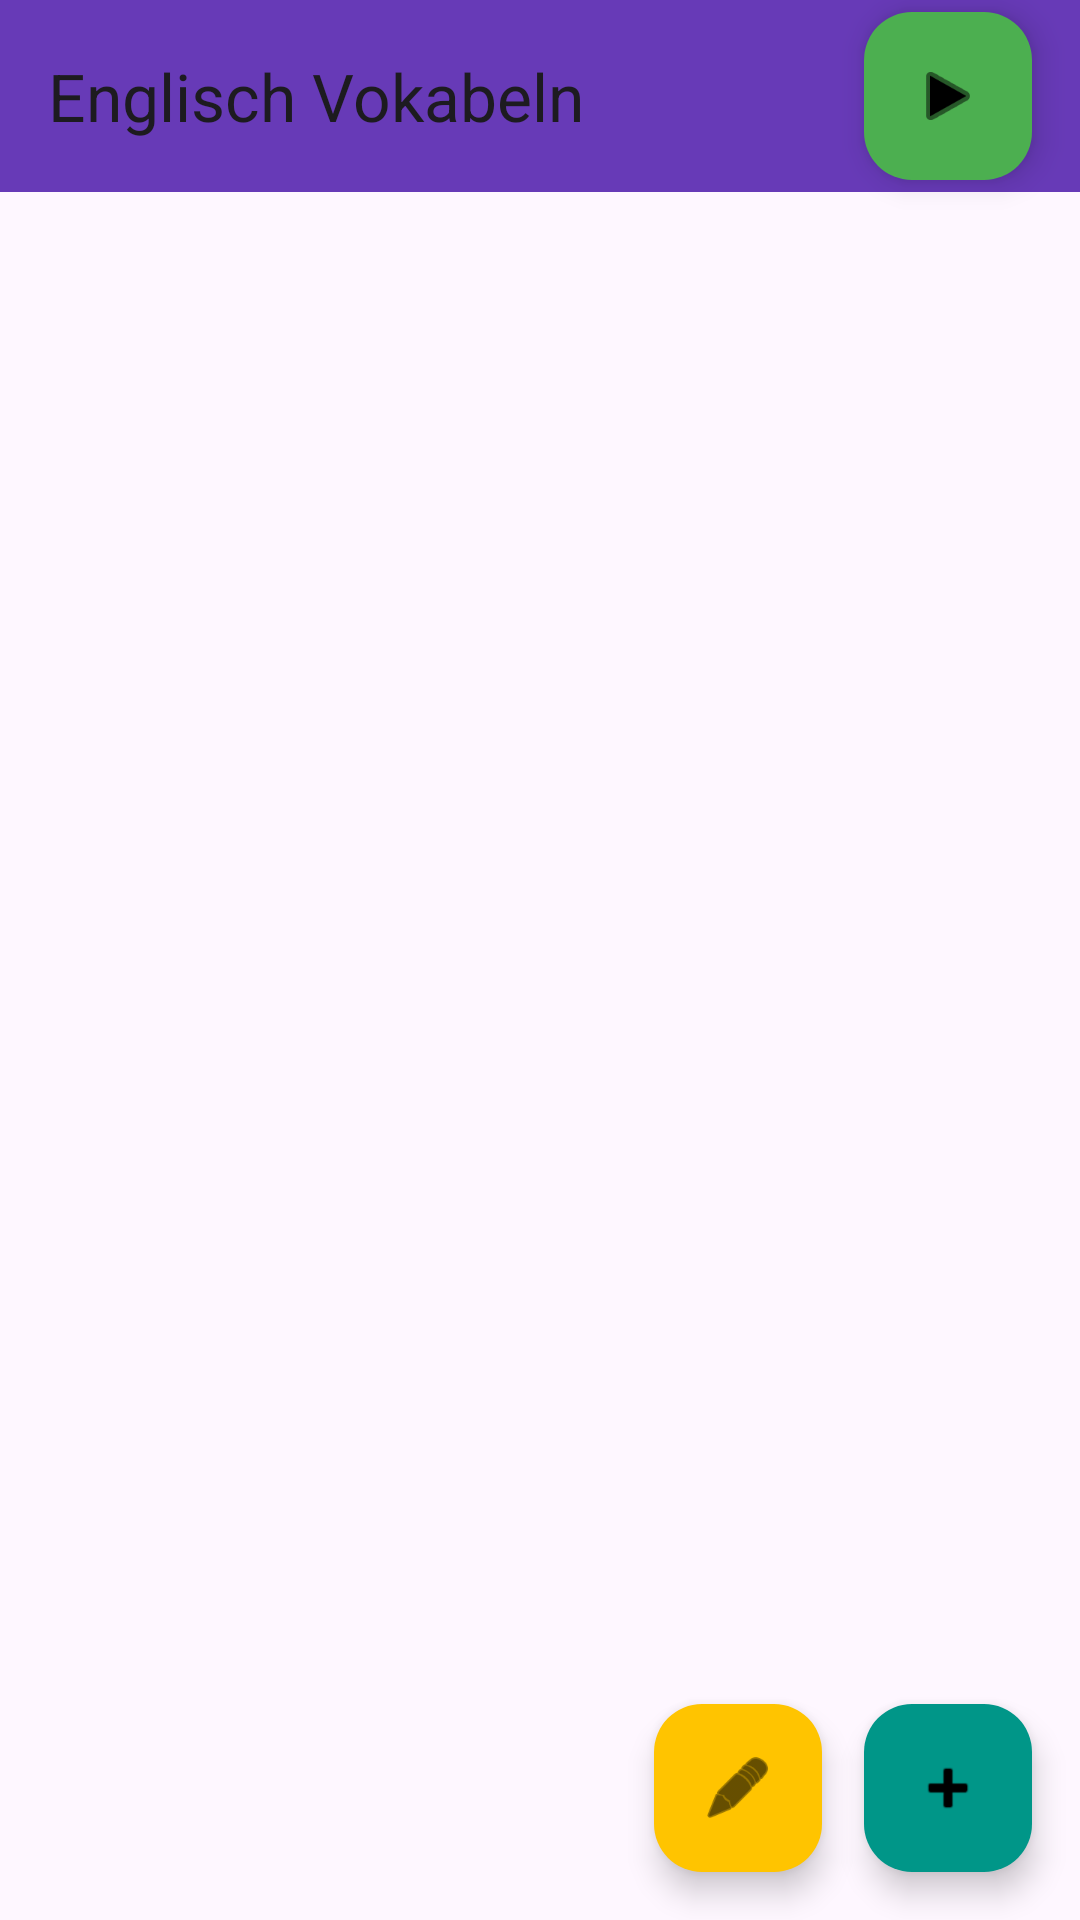

Reconstruct the res/layout file that produces this screen, plus the resources it refers to.
<!-- AndroidManifest.xml: application theme Theme.EnglischVokabeln -->
<!-- res/layout/activity_main.xml -->
<?xml version="1.0" encoding="utf-8"?>
<androidx.constraintlayout.widget.ConstraintLayout xmlns:android="http://schemas.android.com/apk/res/android"
    xmlns:app="http://schemas.android.com/apk/res-auto"
    xmlns:tools="http://schemas.android.com/tools"
    android:id="@+id/main"
    android:layout_width="match_parent"
    android:layout_height="match_parent"
    android:layout_gravity="bottom"
    tools:context=".MainActivity">

    <androidx.coordinatorlayout.widget.CoordinatorLayout
        android:layout_width="match_parent"
        android:layout_height="match_parent">

        <com.google.android.material.floatingactionbutton.FloatingActionButton
            android:id="@+id/addVocablesView"
            android:layout_width="wrap_content"
            android:layout_height="wrap_content"
            android:layout_gravity="bottom|end"
            android:layout_marginEnd="16dp"
            android:layout_marginBottom="16dp"
            android:clickable="true"
            android:contentDescription="@string/add_vocable"
            android:focusable="true"
            app:backgroundTint="#009688"
            app:tint="@color/black"
            app:srcCompat="@android:drawable/ic_input_add" />

        <com.google.android.material.floatingactionbutton.FloatingActionButton
            android:id="@+id/testVocablesView"
            android:layout_width="wrap_content"
            android:layout_height="wrap_content"
            android:layout_gravity="end"
            android:layout_marginTop="4dp"
            android:layout_marginEnd="16dp"
            android:clickable="true"
            android:contentDescription="@string/start_test"
            android:focusable="true"
            app:backgroundTint="#4CAF50"
            app:tint="@color/black"
            app:srcCompat="@android:drawable/ic_media_play" />

        <com.google.android.material.floatingactionbutton.FloatingActionButton
            android:id="@+id/editVocablesView"
            android:layout_width="wrap_content"
            android:layout_height="wrap_content"
            android:layout_gravity="bottom|end"
            android:layout_marginEnd="86dp"
            android:layout_marginBottom="16dp"
            android:clickable="true"
            android:contentDescription="@string/edit_vocables"
            android:focusable="true"
            app:backgroundTint="#FFC400"
            app:tint="@color/black"
            app:srcCompat="@android:drawable/ic_menu_edit" />

        <LinearLayout
            android:id="@+id/linearLayout"
            android:layout_width="match_parent"
            android:layout_height="match_parent"
            android:orientation="vertical">

            <com.google.android.material.appbar.MaterialToolbar
                android:id="@+id/materialToolbar"
                android:layout_width="match_parent"
                android:layout_height="wrap_content"
                android:background="#673AB7"
                android:minHeight="?attr/actionBarSize"
                android:theme="?attr/actionBarTheme"
                app:title="Englisch Vokabeln" />

            <LinearLayout
                android:layout_width="match_parent"
                android:layout_height="match_parent"
                android:orientation="horizontal"
                android:baselineAligned="false">

                <ListView
                    android:id="@+id/viewVocableListGer"
                    android:layout_width="wrap_content"
                    android:layout_height="match_parent"
                    android:layout_weight="1" />

                <ListView
                    android:id="@+id/viewVocableListEng"
                    android:layout_width="wrap_content"
                    android:layout_height="match_parent"
                    android:layout_weight="1" >

                </ListView>
            </LinearLayout>

        </LinearLayout>
    </androidx.coordinatorlayout.widget.CoordinatorLayout>

</androidx.constraintlayout.widget.ConstraintLayout>
<!-- resources referenced by this layout -->
<resources>
  <string name="add_vocable">Vokabel hinzufügen</string>
  <string name="edit_vocables">Vokabeln editieren</string>
  <string name="start_test">Vokabeltest starten</string>
  <style name="Theme.EnglischVokabeln" parent="Base.Theme.EnglischVokabeln">
          <item name="android:textColor">@color/black</item>
          <item name="dialogTheme">@style/Theme.AppCompat.DayNight</item>
      </style>
  <style name="Base.Theme.EnglischVokabeln" parent="Theme.Material3.DayNight.NoActionBar">
          
          
      </style>
  <!-- not gathered from this repository: default colours our renderer supplied (Android Studio template values) -->
  <color name="black">#FF000000</color>
</resources>
